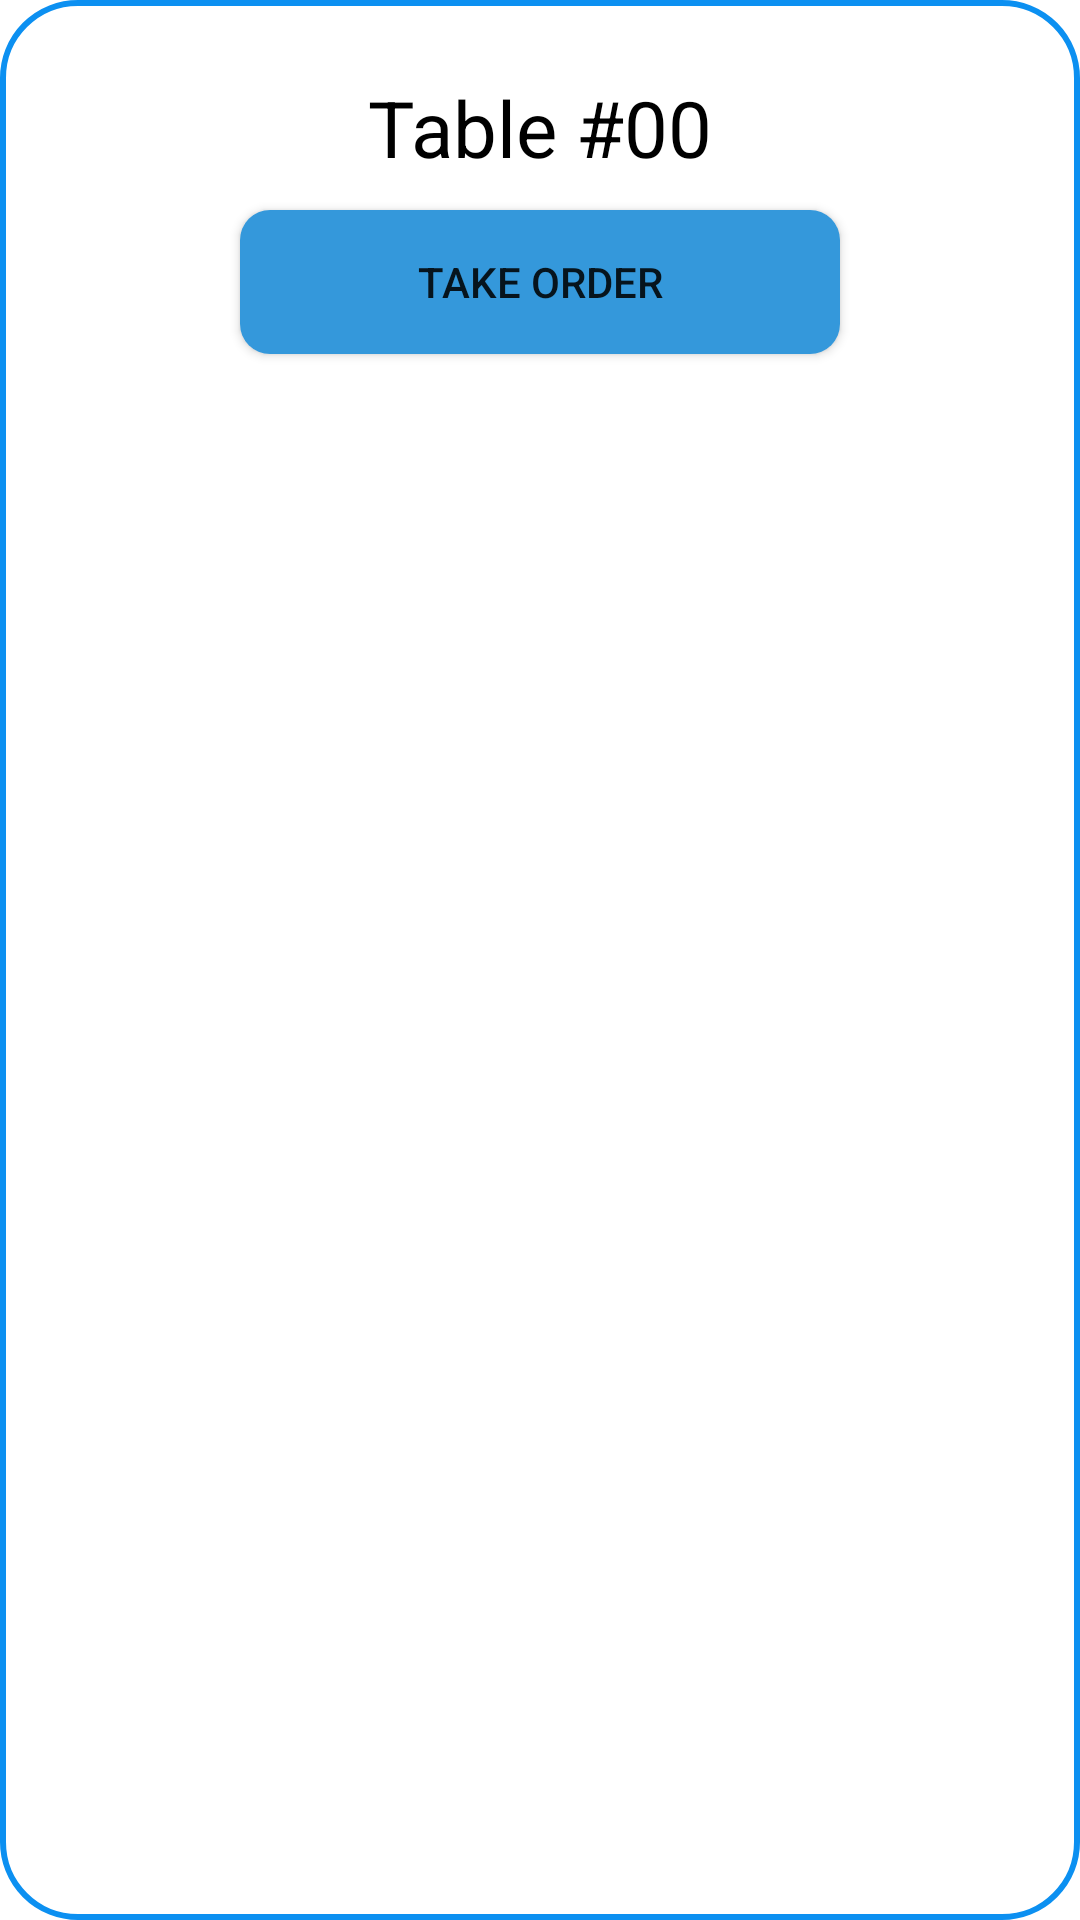

Android layout source for this screen:
<!-- AndroidManifest.xml: application theme Theme.Capstone -->
<!-- res/layout/popup_table_options.xml -->
<?xml version="1.0" encoding="utf-8"?>
<RelativeLayout xmlns:android="http://schemas.android.com/apk/res/android"
    android:layout_width="350dp"
    android:layout_height="350dp"
    android:layout_gravity="center"
    android:background="@drawable/cardbackground">

    <LinearLayout
        android:layout_width="300sp"
        android:layout_height="wrap_content"
        android:layout_centerHorizontal="true"
        android:layout_marginVertical="25sp"
        android:orientation="vertical">

        <LinearLayout
            android:layout_width="wrap_content"
            android:layout_height="wrap_content"
            android:orientation="horizontal"
            android:layout_gravity="center_horizontal">

            <TextView
                android:layout_width="wrap_content"
                android:layout_height="wrap_content"
                android:text="Table #"
                android:textColor="@color/black"
                android:textSize="26sp" />

            <TextView
                android:id="@+id/tableNum"
                android:layout_width="wrap_content"
                android:layout_height="wrap_content"
                android:text="00"
                android:textColor="@color/black"
                android:textSize="26sp" />
        </LinearLayout>

        <Button
            android:id="@+id/btnTakeOrdesr"
            android:layout_width="200dp"
            android:layout_height="wrap_content"
            android:layout_marginVertical="10sp"
            android:layout_gravity="center_horizontal"
            android:text="TAKE ORDER"
            android:background="@drawable/shape_button_rounded"/>
    </LinearLayout>

</RelativeLayout>
<!-- resources referenced by this layout -->
<resources>
  <color name="black">#FF000000</color>
  <!-- drawable cardbackground (drawable) -->
  <?xml version="1.0" encoding="utf-8"?>
  <shape xmlns:android="http://schemas.android.com/apk/res/android"
      android:shape="rectangle">
  
      <stroke android:color="#0C90F1"
          android:width="2dp"/>
  
      <solid android:color="@android:color/white"/>
      <corners android:radius="25dp" />
  </shape>
  <!-- drawable shape_button_rounded (drawable) -->
  <?xml version="1.0" encoding="utf-8"?>
  <shape xmlns:android="http://schemas.android.com/apk/res/android"
      android:shape="rectangle">
  
      <gradient
          android:angle="360"
          android:startColor="#3498db"
          android:endColor="#3498db"
          android:type="linear">
  
      </gradient>
  
      <corners
          android:radius="10dp">
      </corners>
  </shape>
  <style name="Theme.Capstone" parent="Theme.MaterialComponents.DayNight.NoActionBar">
          
          <item name="colorPrimary">@color/purple_500</item>
          <item name="colorPrimaryVariant">@color/purple_700</item>
          <item name="colorOnPrimary">@color/white</item>
          
          <item name="colorSecondary">@color/teal_200</item>
          <item name="colorSecondaryVariant">@color/teal_700</item>
          <item name="colorOnSecondary">@color/black</item>
          
          <item name="android:statusBarColor" tools:targetApi="l">?attr/colorPrimaryVariant</item>
  
          
      </style>
  <color name="purple_500">#FF6200EE</color>
  <color name="purple_700">#FF3700B3</color>
  <color name="white">#FFFFFFFF</color>
  <color name="teal_200">#FF03DAC5</color>
  <color name="teal_700">#FF018786</color>
</resources>
